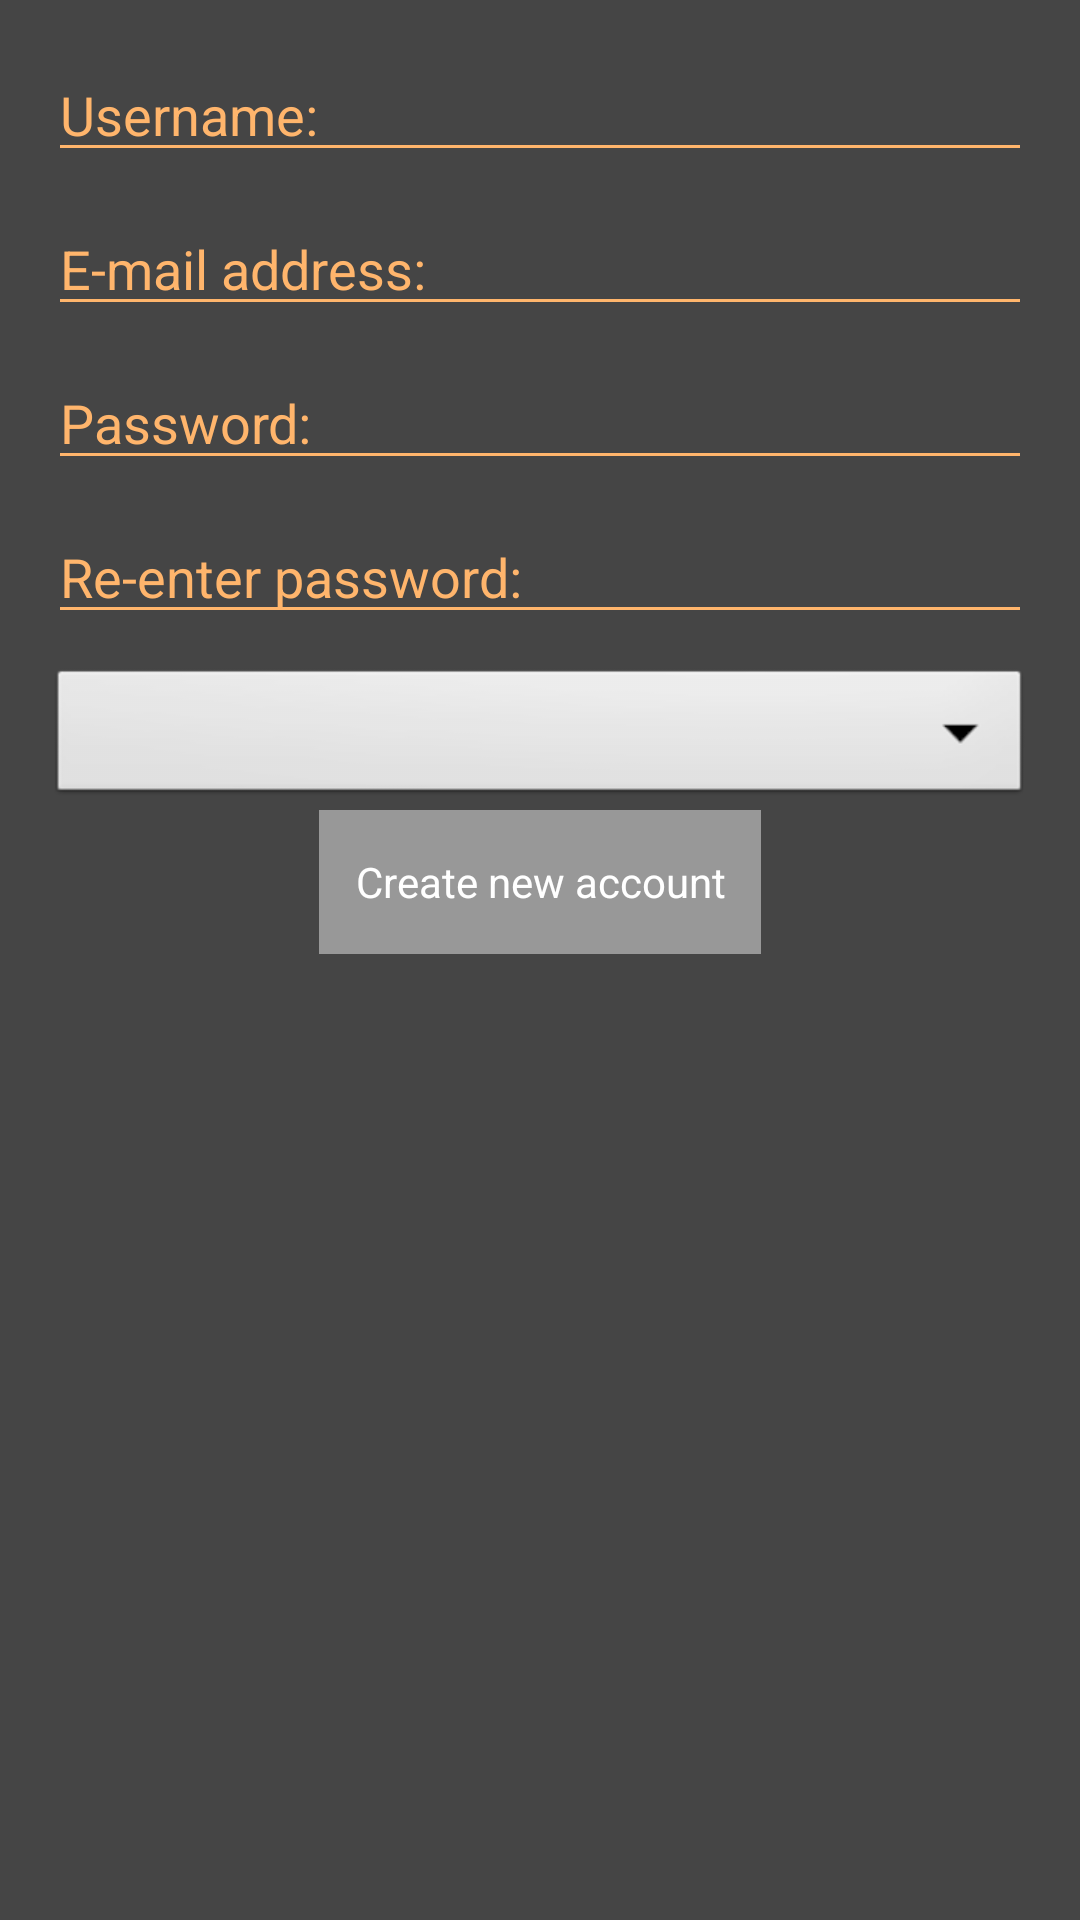

Layout XML and referenced resources for this Android screen:
<!-- AndroidManifest.xml: application theme AppTheme -->
<!-- res/layout/activity_register.xml -->
<LinearLayout xmlns:android="http://schemas.android.com/apk/res/android"
    xmlns:tools="http://schemas.android.com/tools"
    android:layout_width="match_parent"
    android:layout_height="match_parent"
    android:gravity="center_horizontal"
    android:orientation="vertical"
    android:padding="@dimen/activityPadding"
    tools:context="myst.developersystem.RegisterActivity">

    <EditText
        android:id="@+id/registerUsername"
        android:layout_width="match_parent"
        android:layout_height="wrap_content"
        android:layout_marginBottom="@dimen/smallMargin"
        android:inputType="text"
        android:maxLines="1"
        android:imeOptions="actionNext"
        android:hint="@string/hint_username"/>

    <EditText
        android:id="@+id/registerEmail"
        android:layout_width="match_parent"
        android:layout_height="wrap_content"
        android:layout_marginBottom="@dimen/smallMargin"
        android:inputType="textEmailAddress"
        android:maxLines="1"
        android:imeOptions="actionNext"
        android:hint="@string/hint_email"/>

    <EditText
        android:id="@+id/registerPassword"
        android:layout_width="match_parent"
        android:layout_height="wrap_content"
        android:layout_marginBottom="@dimen/smallMargin"
        android:inputType="text"
        android:maxLines="1"
        android:imeOptions="actionNext"
        android:hint="@string/hint_password"/>

    <EditText
        android:id="@+id/registerPasswordCheck"
        android:layout_width="match_parent"
        android:layout_height="wrap_content"
        android:layout_marginBottom="@dimen/smallMargin"
        android:inputType="text"
        android:maxLines="1"
        android:imeOptions="actionDone"
        android:hint="@string/hint_password_repeat"/>

    <Spinner
        android:id="@+id/role"
        android:layout_width="match_parent"
        android:layout_height="wrap_content"
        android:background="@android:drawable/btn_dropdown"
        android:spinnerMode="dropdown" />

    <Button
        android:id="@+id/registerButton"
        android:layout_width="wrap_content"
        android:layout_height="wrap_content"
        android:layout_alignParentBottom="true"
        android:layout_centerInParent="true"
        android:text="@string/button_register"/>

</LinearLayout>
<!-- resources referenced by this layout -->
<resources>
  <dimen name="activityPadding">16dp</dimen>
  <dimen name="smallMargin">10dp</dimen>
  <string name="button_register">Create new account</string>
  <string name="hint_email">E-mail address:</string>
  <string name="hint_password">Password:</string>
  <string name="hint_password_repeat">Re-enter password:</string>
  <string name="hint_username">Username:</string>
  <style name="AppTheme" parent="Theme.AppCompat.Light.DarkActionBar">
          
          <item name="colorPrimary">@color/actionBarBackground</item>
          <item name="colorPrimaryDark">@color/toolBarBackground</item>
          <item name="colorAccent">@color/colorActive</item>
          <item name="android:windowBackground">@color/windowBackground</item>
  
          
          <item name="android:colorControlNormal">@color/colorAccent</item>
          <item name="android:colorControlActivated">@color/colorPrimary</item>
          <item name="android:textColorHint">@color/colorAccent</item>
          <item name="android:editTextColor">@color/colorPrimary</item>
  
          
          <item name="android:buttonStyle">@style/ButtonDefault</item>
  
          
          <item name="android:textViewStyle">@style/TextViewDefault</item>
      </style>
  <color name="actionBarBackground">@color/colorPrimary</color>
  <color name="toolBarBackground">@color/colorUtility</color>
  <color name="colorActive">#ff0000</color>
  <color name="windowBackground">@color/backgroundPrimary</color>
  <color name="colorAccent">#ffb56c</color>
  <color name="colorPrimary">#e27f1e</color>
  <style name="ButtonDefault" parent="Widget.AppCompat.Light.ActionButton">
          <item name="android:textColor">@color/buttonLabel</item>
          <item name="android:background">@color/buttonBackground</item>
      </style>
  <style name="TextViewDefault">
          <item name="android:textColor">@color/buttonLabel</item>
          <item name="android:textSize">15sp</item>
      </style>
  <color name="colorUtility">#000000</color>
  <color name="backgroundPrimary">#454545</color>
  <color name="buttonLabel">@color/textPrimary</color>
  <color name="buttonBackground">@color/backgroundSecondary</color>
  <color name="textPrimary">#ffffff</color>
  <color name="backgroundSecondary">#989898</color>
</resources>
